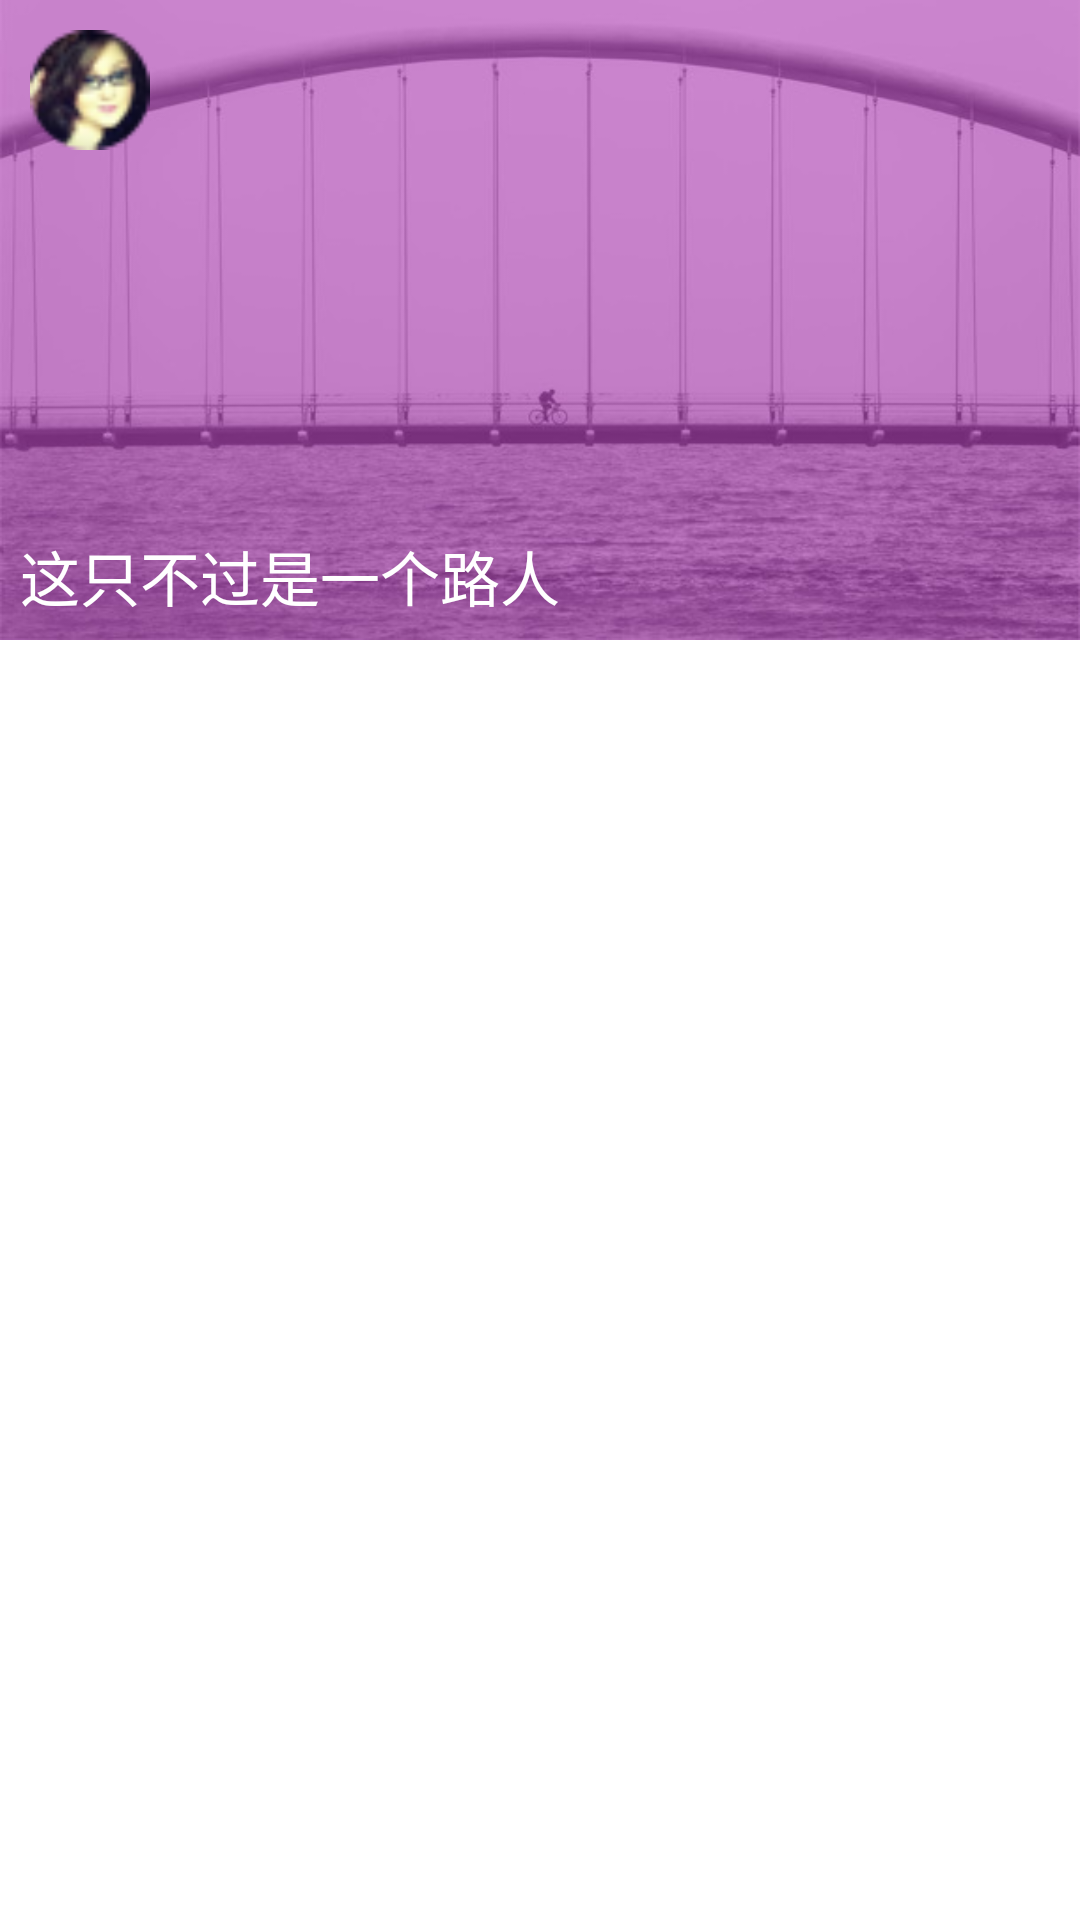

This screen was rendered from an Android layout file. Write that file and the resources it references.
<!-- AndroidManifest.xml: application theme android:Theme.Light.NoTitleBar -->
<!-- res/layout/main_menupopupwindow_xml.xml -->
<?xml version="1.0" encoding="utf-8"?>
<LinearLayout xmlns:android="http://schemas.android.com/apk/res/android"
    android:layout_width="match_parent"
    android:layout_height="match_parent"
    android:orientation="vertical"
    android:weightSum="3" >
    
	<RelativeLayout 
	    android:layout_width="match_parent"
	    android:layout_height="0dp"
	    android:layout_weight="1"
	    android:background="@drawable/main_menu_bg">

		<ImageView 
		    android:id="@+id/main_menu_user_logo"
		    android:layout_width="40dp"
		    android:layout_height="40dp"
		    android:src="@drawable/user_logo"
		    android:layout_marginLeft="10dp"
		    android:layout_marginTop="10dp"/>

	    <TextView 
	        android:layout_width="match_parent"
	        android:layout_height="wrap_content"
	        android:layout_alignParentBottom="true"
	        android:layout_alignParentLeft="true"
	        android:text="这只不过是一个路人"
	        android:textSize="20sp"
	        android:layout_marginLeft="20px"	
	        android:layout_marginBottom="20px"
	        android:textColor="#ffffff"/>
	</RelativeLayout>
	<ListView 
	    android:id="@+id/main_menu_lv"
	    android:layout_width="match_parent"
	    android:layout_height="0dp"
	    android:layout_weight="2"
	    android:divider="@null"
	    android:background="#ffffff">
	    
	</ListView>
</LinearLayout>
<!-- resources referenced by this layout -->
<resources>
  <!-- drawable main_menu_bg: jpg bitmap (drawable-hdpi, 43697 bytes) -->
  <!-- drawable user_logo: png bitmap (drawable-hdpi, 2890 bytes) -->
</resources>
